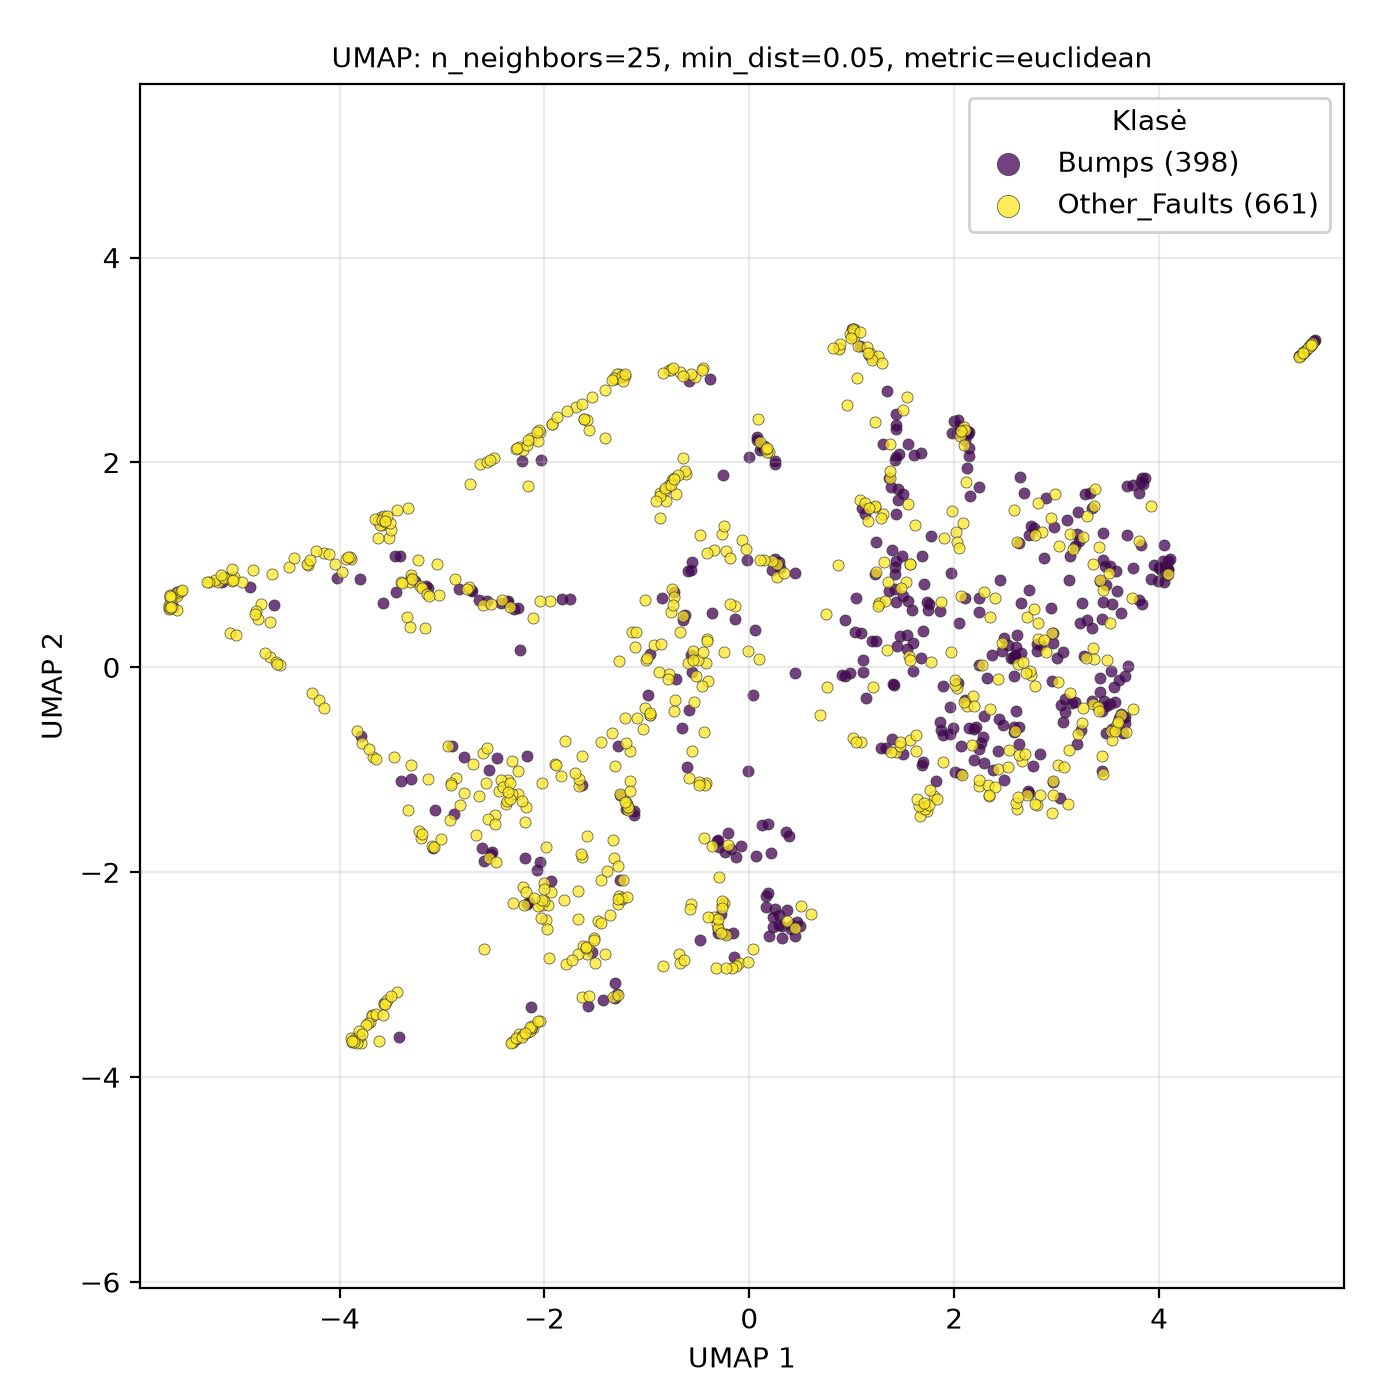

Data behind this chart, as committed beside it:
UMAP1, UMAP2, class
3.111, -1.339, Other_Faults
-1.804, -2.276, Other_Faults
2.66, -0.9161, Other_Faults
1.44, 0.2121, Bumps
2.855, 1.322, Other_Faults
2.121, -0.3746, Other_Faults
-4.029, 0.8747, Bumps
0.4451, -2.623, Bumps
-1.409, 2.712, Other_Faults
3.495, 0.0696, Other_Faults
3.541, -0.7121, Other_Faults
3.452, 1.047, Bumps
3.8, 0.6568, Bumps
-3.202, -1.666, Other_Faults
-0.5632, -0.8204, Other_Faults
-1.161, -1.107, Other_Faults
2.286, -0.4781, Bumps
3.123, -0.8036, Other_Faults
3.357, -0.3613, Other_Faults
-1.564, 2.314, Other_Faults
-1.573, -3.309, Bumps
-1.329, -3.215, Other_Faults
-0.7575, 1.828, Other_Faults
-1.573, -2.729, Other_Faults
-5.587, 0.5567, Other_Faults
5.494, 3.165, Other_Faults
0.366, -2.473, Other_Faults
-2.586, -1.89, Bumps
2.73, -1.227, Bumps
-4.676, 0.09759, Other_Faults
1.351, 0.8377, Other_Faults
3.539, 0.6195, Bumps
-3.229, -1.597, Other_Faults
0.3199, -2.645, Bumps
0.09702, 0.0804, Other_Faults
-3.564, -3.277, Other_Faults
0.2469, 1.989, Bumps
-3.862, -3.624, Other_Faults
-0.2668, 1.306, Other_Faults
1.241, 1.226, Bumps
0.2976, 0.9678, Bumps
-3.707, -3.463, Other_Faults
2.241, -0.7991, Bumps
2.141, 2.145, Bumps
-4.155, 1.116, Other_Faults
-1.262, -2.078, Bumps
2.348, -0.4085, Other_Faults
-0.7701, 1.776, Other_Faults
3.624, -0.4656, Other_Faults
-3.517, 1.265, Other_Faults
-2.036, 2.022, Bumps
-1.677, -2.457, Other_Faults
1.237, 0.2581, Bumps
0.8727, 3.113, Other_Faults
0.1077, 2.12, Bumps
2.43, -0.9932, Other_Faults
5.472, 3.141, Other_Faults
-0.2933, -1.757, Bumps
2.656, 0.1439, Bumps
-3.235, 1.049, Other_Faults
... 999 more rows
